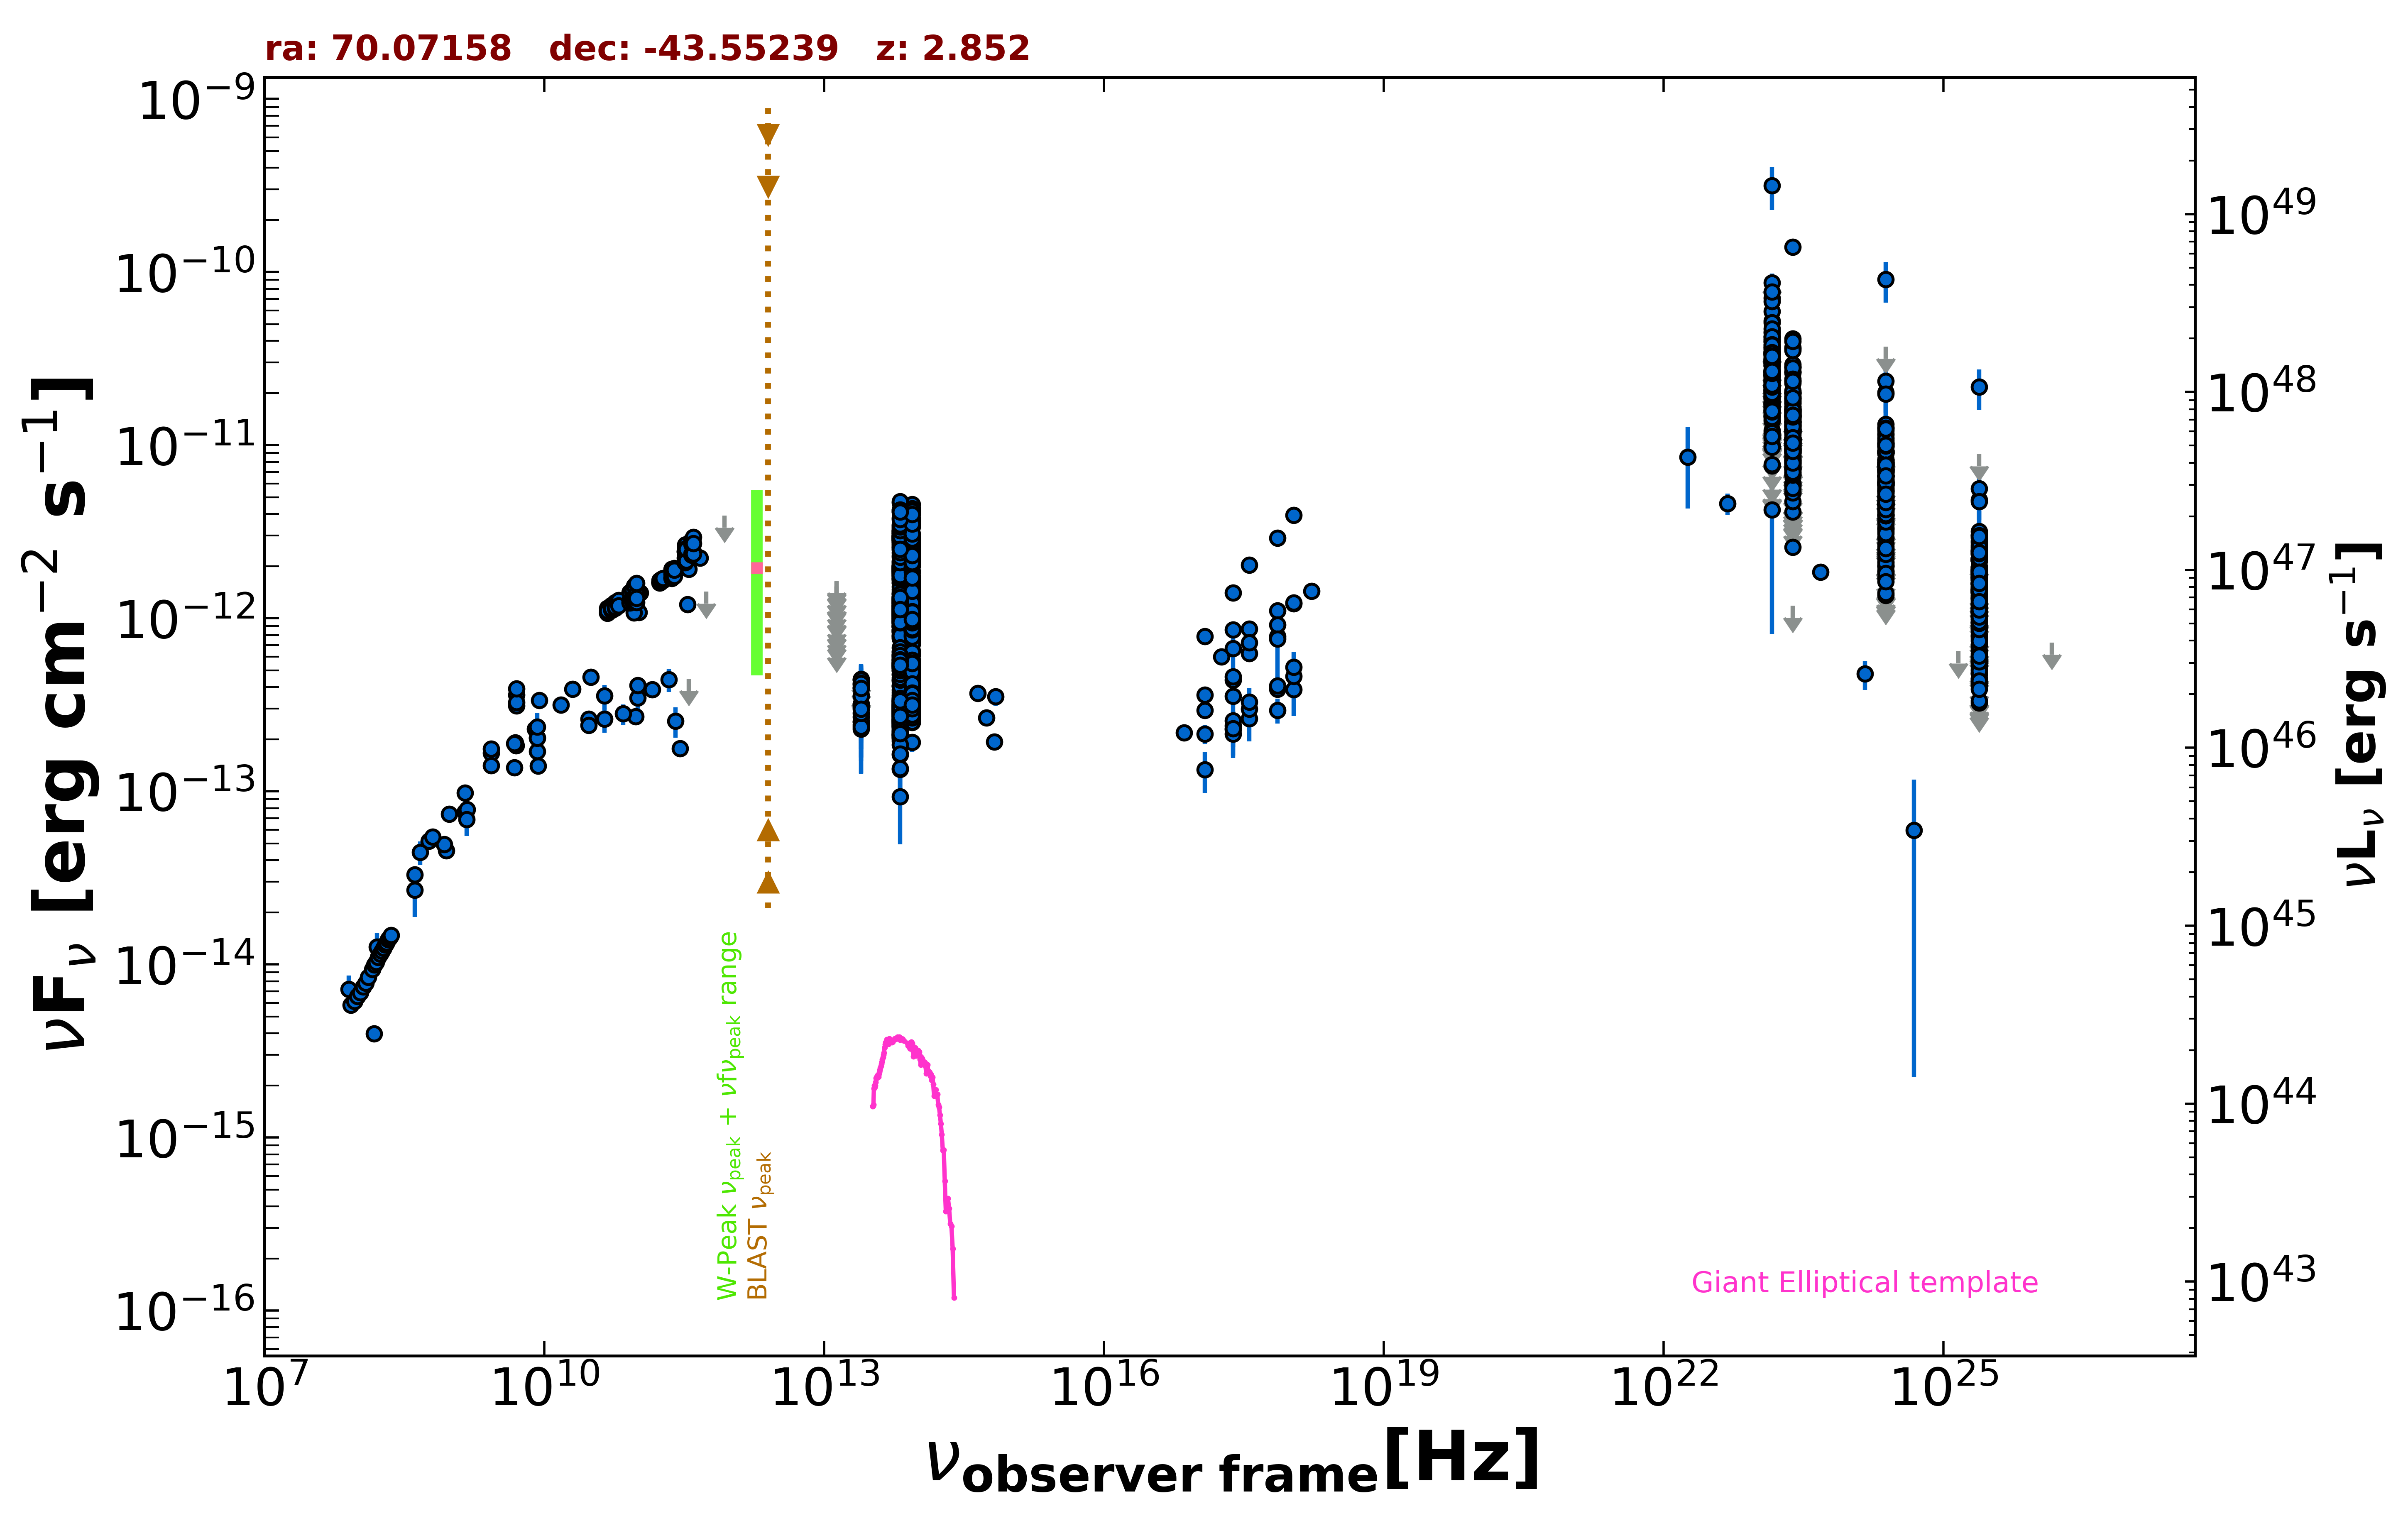

Values plotted in this chart, from the file beside it:
freq., flux, err_flux, MJD_start, MJD_end, flag, catalog, reference
8.870e+08, 4.545e-14, 3.190e-15, 55000, 55000, , RACS, Hale et al. 2021  PASA  38  e058
8.430e+08, 4.938e-14, 1.480e-15, 55000, 55000, , SUMSS, Manch et al. 2003  MNRAS  342  1117
2.418e+17, 8.568e-13, 1.190e-14, 55000, 55000, , 4XMM-DR13, Webb et al. 2020  A&A  641  A136
7.253e+16, 2.185e-13, 5.450e-15, 55000, 55000, , 4XMM-DR13, Webb et al. 2020  A&A  641  A136
1.813e+17, 5.986e-13, 9.300e-15, 55000, 55000, , 4XMM-DR13, Webb et al. 2020  A&A  641  A136
3.627e+17, 8.683e-13, 1.170e-14, 55000, 55000, , 4XMM-DR13, Webb et al. 2020  A&A  641  A136
7.253e+17, 1.107e-12, 2.100e-14, 55000, 55000, , 4XMM-DR13, Webb et al. 2020  A&A  641  A136
1.692e+18, 1.431e-12, 4.350e-14, 55000, 55000, , 4XMM-DR13, Webb et al. 2020  A&A  641  A136
2.418e+17, 6.691e-13, 2.778e-13, 55000, 55000, , XMMSL2, Saxton et al. 2008  A&A  480  611
7.253e+17, 7.848e-13, 3.530e-13, 55000, 55000, , XMMSL2, Saxton et al. 2008  A&A  480  611
2.418e+17, 2.395e-13, 7.845e-14, 55000, 55000, , RASS, Boller et al. 2016  A&A  103  1
2.418e+17, 4.399e-13, 1.865e-14, 55000, 55000, , WGACAT, White et al. 2000  VizieR  IX/31/wgacat
2.418e+17, 3.542e-13, 1.660e-14, 55000, 55000, , WGACAT, White et al. 2000  VizieR  IX/31/wgacat
2.418e+17, 4.596e-13, 3.050e-14, 55427, 57743, , 1OUSX, Giommi et al. in preparation
1.209e+17, 2.943e-13, 2.310e-14, 55427, 57743, , 1OUSX, Giommi et al. in preparation
3.627e+17, 6.250e-13, 3.800e-14, 55427, 57743, , 1OUSX, Giommi et al. in preparation
7.253e+17, 9.158e-13, 3.500e-14, 55427, 57743, , 1OUSX, Giommi et al. in preparation
1.088e+18, 1.217e-12, 7.600e-14, 55427, 57743, , 1OUSX, Giommi et al. in preparation
7.253e+17, 7.606e-13, 2.955e-14, 55000, 55000, , 2SXPS, Evans et al. 2020  ApJS  247  54
1.209e+17, 3.612e-13, 2.880e-14, 55000, 55000, , 2SXPS, Evans et al. 2020  ApJS  247  54
3.627e+17, 7.216e-13, 4.535e-14, 55000, 55000, , 2SXPS, Evans et al. 2020  ApJS  247  54
1.088e+18, 1.226e-12, 7.950e-14, 55000, 55000, , 2SXPS, Evans et al. 2020  ApJS  247  54
2.418e+17, 2.278e-13, 2.155e-14, 55000, 55000, , IPC2E, Harris et al. 1990  VizieR  IX/13/2e
1.500e+08, 3.975e-15, 3.975e-16, 55000, 55000, , TGSS150, Intema et al. 2017  A&A  598  A781
5.000e+09, 1.840e-13, 9.150e-15, 55000, 55000, , AT20G, Murphy et al. 2010  MNRAS  402  2403
8.000e+09, 2.287e-13, 6.500e-15, 55000, 55000, , AT20G, Murphy et al. 2010  MNRAS  402  2403
2.000e+10, 3.894e-13, 1.740e-14, 55000, 55000, , AT20G, Murphy et al. 2010  MNRAS  402  2403
4.800e+09, 1.375e-13, 2.200e-15, 55000, 55000, , ATPMN, McConnell et al. 2012  MNRAS  422  1527
8.600e+09, 1.406e-13, 6.400e-15, 55000, 55000, , ATPMN, McConnell et al. 2012  MNRAS  422  1527
8.400e+09, 2.036e-13, 0.000e+00, 55000, 55000, , CRATES, Healey et al. 2007  ApJS  171  61
1.410e+09, 7.614e-14, 1.311e-14, 55000, 55000, , KUEHR, Kuehr et al. 1981  A&AS  45  367
2.700e+09, 1.666e-13, 1.900e-15, 55000, 55000, , KUEHR, Kuehr et al. 1981  A&AS  45  367
9.600e+08, 7.402e-14, 1.055e-15, 55000, 55000, , KUEHR, Kuehr et al. 1981  A&AS  45  367
1.410e+09, 9.799e-14, 2.280e-15, 55000, 55000, , KUEHR, Kuehr et al. 1981  A&AS  45  367
5.009e+09, 3.611e-13, 1.155e-14, 55000, 55000, , KUEHR, Kuehr et al. 1981  A&AS  45  367
5.009e+09, 3.121e-13, 7.050e-15, 55000, 55000, , KUEHR, Kuehr et al. 1981  A&AS  45  367
2.695e+09, 1.407e-13, 1.600e-15, 55000, 55000, , KUEHR, Kuehr et al. 1981  A&AS  45  367
2.700e+09, 1.755e-13, 5.700e-15, 55000, 55000, , KUEHR, Kuehr et al. 1981  A&AS  45  367
5.800e+08, 5.168e-14, 1.680e-15, 55000, 55000, , KUEHR, Kuehr et al. 1981  A&AS  45  367
1.500e+10, 3.150e-13, 1.650e-14, 55000, 55000, , KUEHR, Kuehr et al. 1981  A&AS  45  367
4.900e+09, 1.911e-13, 9.800e-15, 55000, 55000, , KUEHR, Kuehr et al. 1981  A&AS  45  367
5.009e+09, 3.266e-13, 1.050e-14, 55000, 55000, , KUEHR, Kuehr et al. 1981  A&AS  45  367
5.009e+09, 3.912e-13, 1.200e-14, 55000, 55000, , KUEHR, Kuehr et al. 1981  A&AS  45  367
4.680e+08, 4.437e-14, 6.835e-15, 55000, 55000, , KUEHR, Kuehr et al. 1981  A&AS  45  367
4.080e+08, 3.305e-14, 2.040e-15, 55000, 55000, , KUEHR, Kuehr et al. 1981  A&AS  45  367
1.480e+09, 7.844e-14, 4.000e-15, 55000, 55000, , KUEHR, Kuehr et al. 1981  A&AS  45  367
6.350e+08, 5.448e-14, 1.585e-15, 55000, 55000, , KUEHR, Kuehr et al. 1981  A&AS  45  367
4.080e+08, 2.693e-14, 8.120e-15, 55000, 55000, , KUEHR, Kuehr et al. 1981  A&AS  45  367
3.140e+10, 4.584e-13, 2.195e-14, 55000, 55000, , KUEHR, Kuehr et al. 1981  A&AS  45  367
8.870e+09, 3.362e-13, 1.685e-14, 55000, 55000, , KUEHR, Kuehr et al. 1981  A&AS  45  367
4.800e+09, 1.888e-13, 9.800e-15, 55000, 55000, , PMN, Griffith et al. 1993-1996  VizieR  VIII/…
2.550e+11, 2.550e-13, 5.100e-14, 56160, 56160, , ALMA, Bonato et al. 2019  MNRAS  485  1188
2.850e+11, 1.767e-13, 1.710e-14, 56932, 56932, , ALMA, Bonato et al. 2019  MNRAS  485  1188
9.504e+10, 2.709e-13, 2.850e-14, 56932, 56932, , ALMA, Bonato et al. 2019  MNRAS  485  1188
1.035e+11, 1.080e-12, 5.350e-14, 57700, 57700, , ALMA, Bonato et al. 2019  MNRAS  485  1188
9.150e+10, 1.075e-12, 5.400e-14, 57700, 57700, , ALMA, Bonato et al. 2019  MNRAS  485  1188
3.435e+11, 1.199e-12, 5.850e-14, 57700, 57700, , ALMA, Bonato et al. 2019  MNRAS  485  1188
4.652e+11, 2.229e-12, 1.115e-13, 57725, 57725, , ALMA, Bonato et al. 2019  MNRAS  485  1188
9.194e+10, 1.363e-12, 6.800e-14, 57826, 57826, , ALMA, Bonato et al. 2019  MNRAS  485  1188
1.069e+11, 1.404e-12, 7.050e-14, 57826, 57826, , ALMA, Bonato et al. 2019  MNRAS  485  1188
... 2,036 more rows
